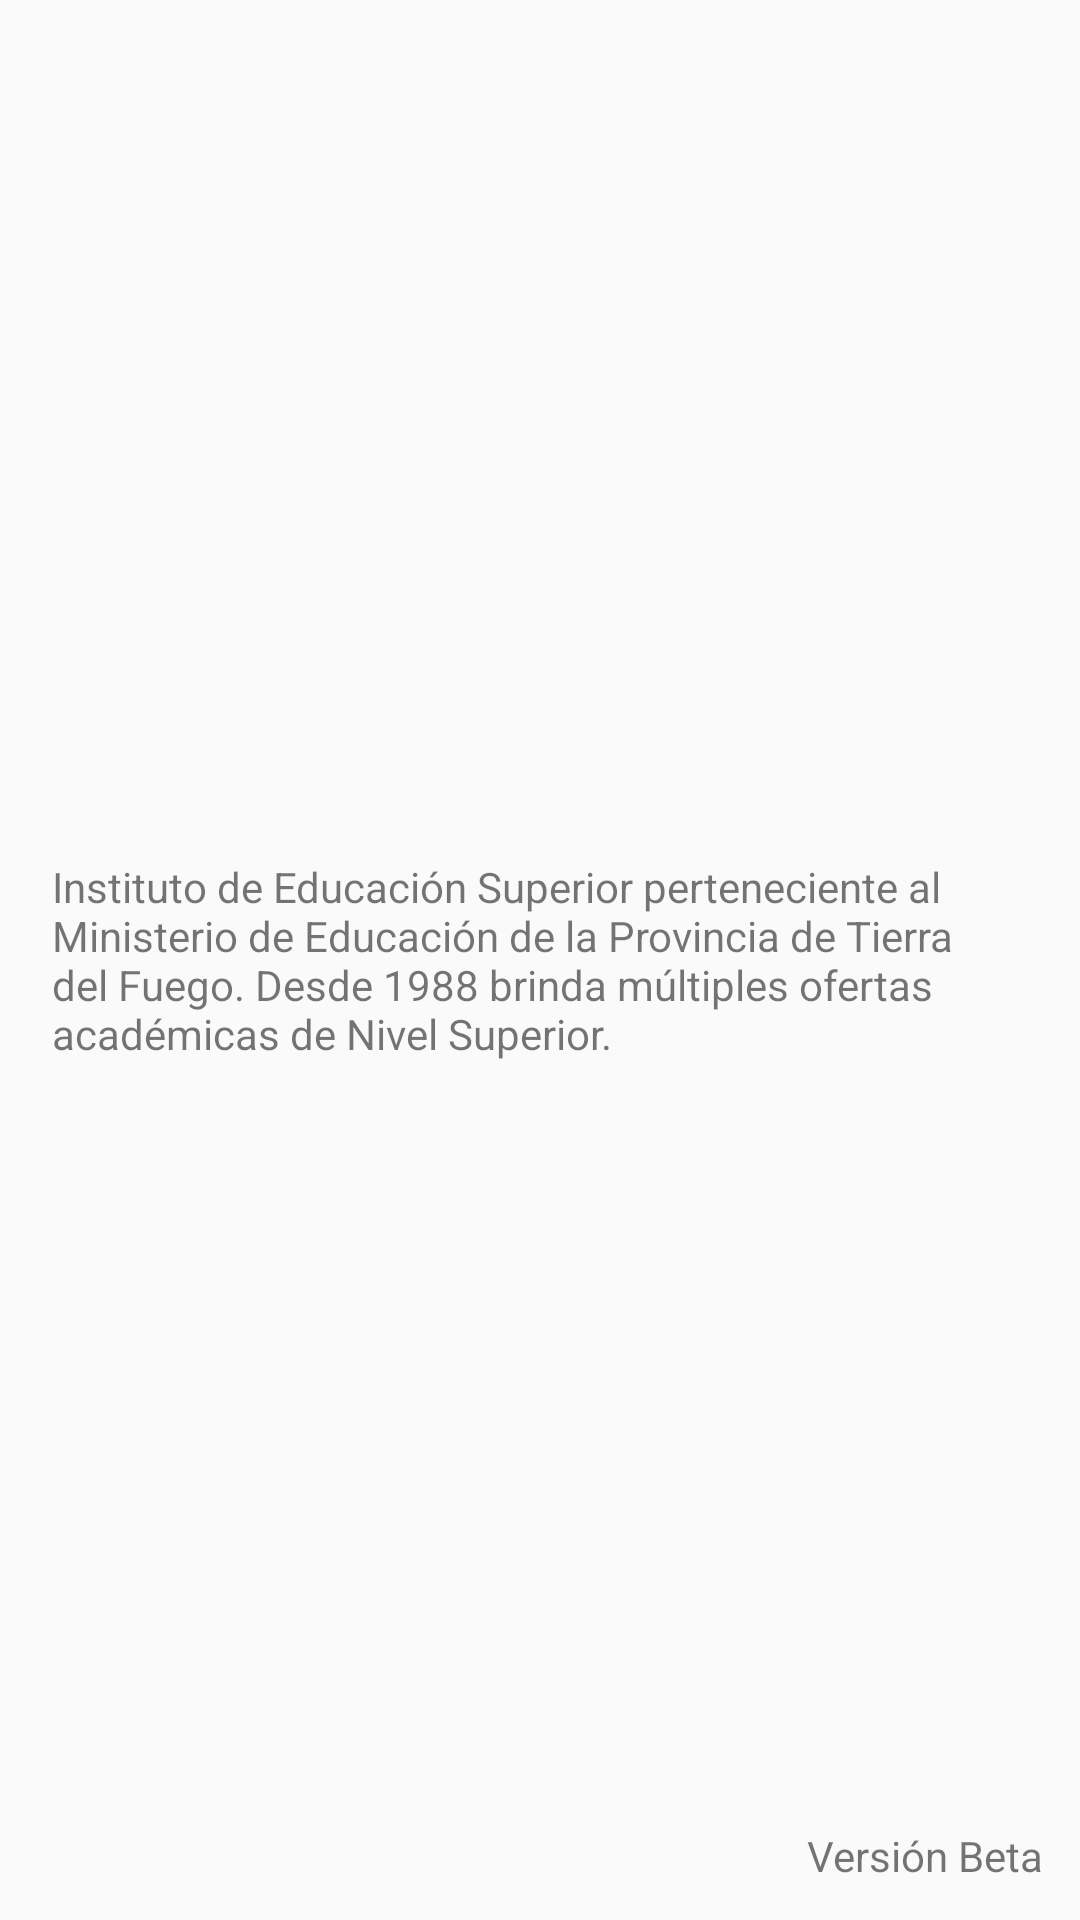

The Android layout XML behind this screen, and the referenced resources:
<!-- AndroidManifest.xml: application theme AppTheme -->
<!-- res/layout/fragment_inicio.xml -->
<?xml version="1.0" encoding="utf-8"?>
<android.support.constraint.ConstraintLayout
    xmlns:android="http://schemas.android.com/apk/res/android"
    xmlns:app="http://schemas.android.com/apk/res-auto"
    xmlns:tools="http://schemas.android.com/tools"
    android:layout_width="match_parent"
    android:layout_height="match_parent"
    tools:context="agustin.prototipoapp.fragments.inicio.InicioFragment">

    <RelativeLayout
        android:layout_width="match_parent"
        android:layout_height="match_parent"
        tools:layout_editor_absoluteX="0dp"
        tools:layout_editor_absoluteY="0dp">

        <TextView
            android:id="@+id/textView"
            android:layout_width="325dp"
            android:layout_height="wrap_content"
            android:layout_centerInParent="true"
            android:text="@string/inicio_intro"
            app:layout_constraintBottom_toBottomOf="parent"
            app:layout_constraintLeft_toLeftOf="parent"
            app:layout_constraintRight_toRightOf="parent"
            app:layout_constraintStart_toStartOf="parent"
            app:layout_constraintTop_toTopOf="parent"
            app:layout_constraintVertical_bias="0.498" />

        <ImageView
            android:id="@+id/imageView2"
            android:layout_width="282dp"
            android:layout_height="175dp"
            android:layout_alignParentTop="true"
            android:layout_centerHorizontal="true"
            android:layout_marginTop="51dp"
            app:srcCompat="@mipmap/logo"
            tools:layout_editor_absoluteX="61dp"
            tools:layout_editor_absoluteY="82dp" />

        <TextView
            android:id="@+id/txtVersion"
            android:layout_width="wrap_content"
            android:layout_height="wrap_content"
            android:layout_alignParentEnd="true"
            android:layout_alignParentRight="true"
            android:layout_alignParentBottom="true"
            android:layout_marginEnd="12dp"
            android:layout_marginRight="12dp"
            android:layout_marginBottom="12dp"
            android:text="@string/inicio_version" />
    </RelativeLayout>

</android.support.constraint.ConstraintLayout>
<!-- resources referenced by this layout -->
<resources>
  <string name="inicio_intro">Instituto de Educación Superior perteneciente al Ministerio de Educación de la Provincia de Tierra del Fuego. Desde 1988 brinda múltiples ofertas académicas de Nivel Superior.</string>
  <string name="inicio_version">Versión Beta</string>
  <style name="AppTheme" parent="Theme.AppCompat.Light.DarkActionBar">
          
          <item name="colorPrimary">@color/colorPrimary</item>
          <item name="colorPrimaryDark">@color/colorPrimaryDark</item>
          <item name="colorAccent">@color/colorPrimary</item>
          <item name="android:colorForeground">@color/foreground_material_light</item>
      </style>
  <color name="colorPrimary">#00b0f0</color>
  <color name="colorPrimaryDark">#0086A5</color>-
</resources>
